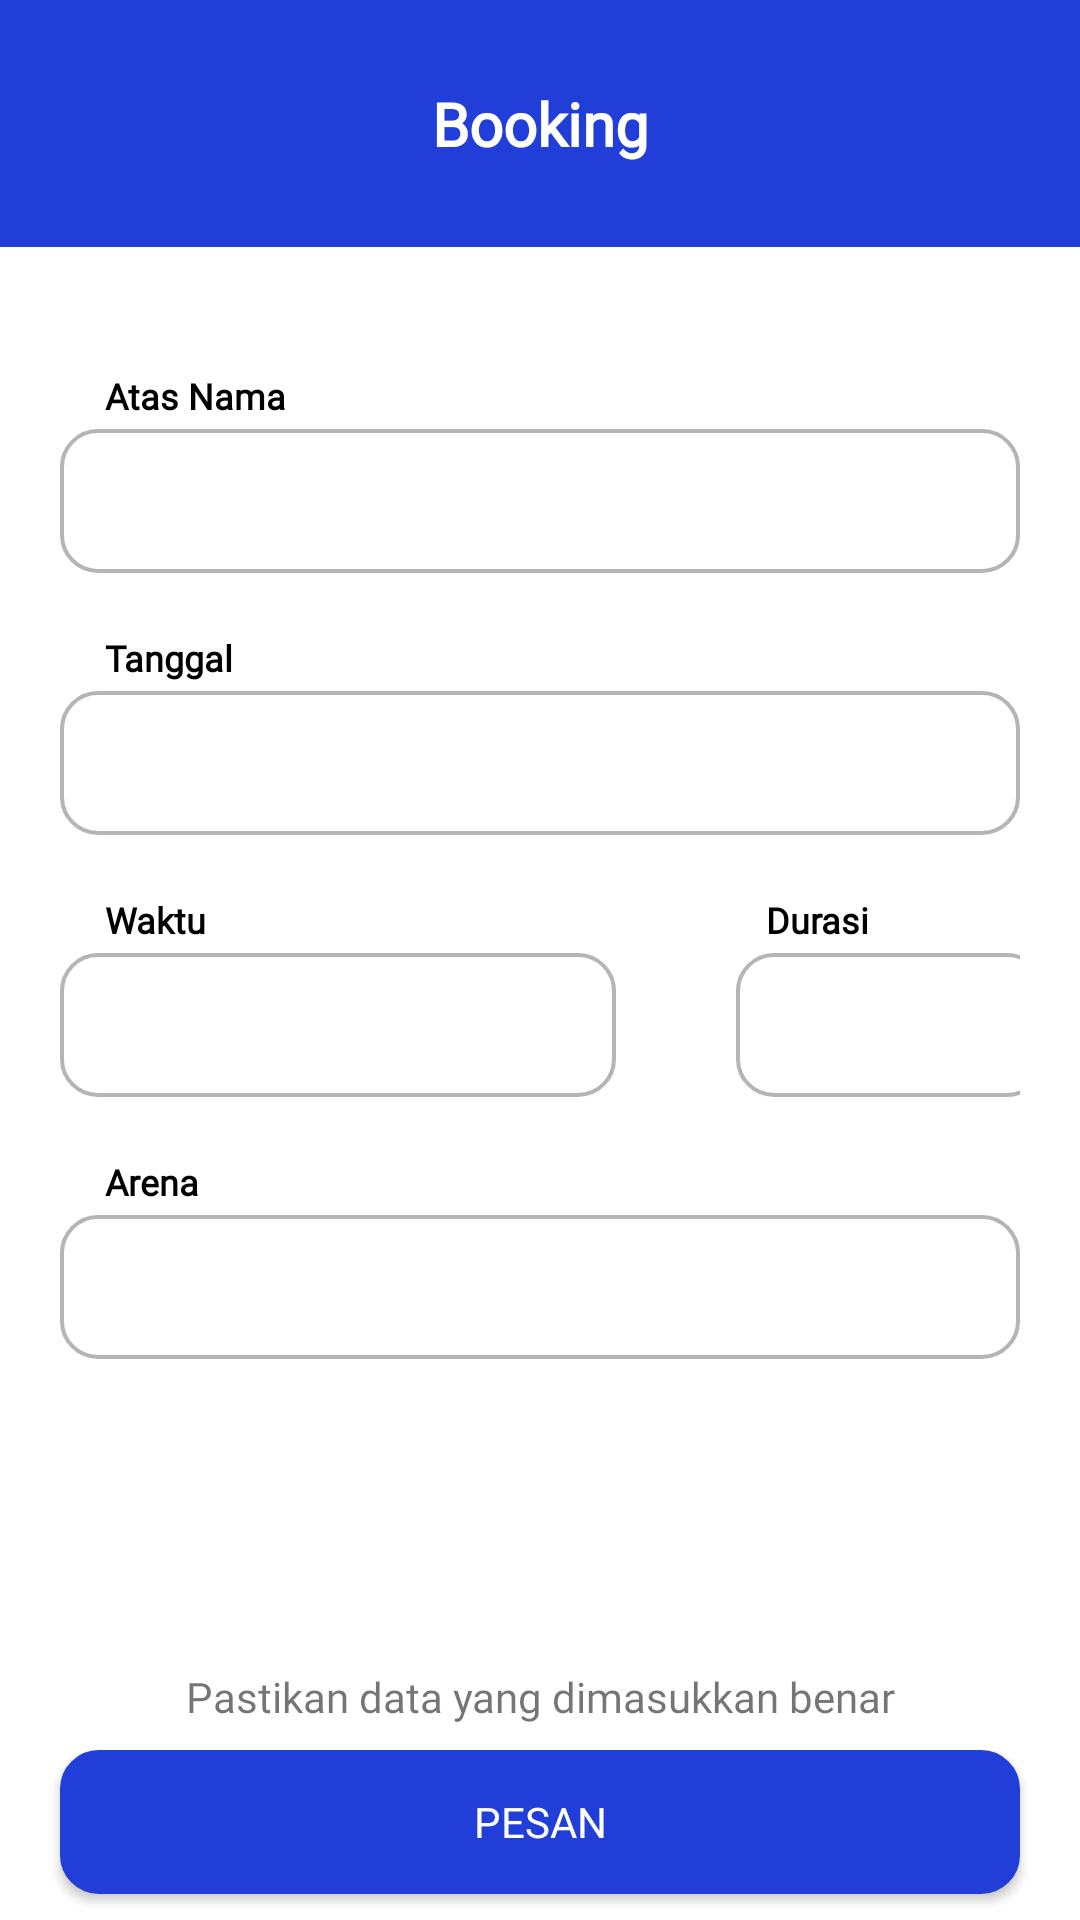

Produce the Android XML layout that renders to this screen, including the resource entries it uses.
<!-- AndroidManifest.xml: application theme Theme.ReservationApp -->
<!-- res/layout/fragment_booking.xml -->
<?xml version="1.0" encoding="utf-8"?>
<LinearLayout xmlns:android="http://schemas.android.com/apk/res/android"
    xmlns:app="http://schemas.android.com/apk/res-auto"
    android:id="@+id/bookingFragment"
    android:layout_width="match_parent"
    android:layout_height="match_parent"
    android:background="@color/white"
    android:orientation="vertical">

    <LinearLayout
        android:layout_width="match_parent"
        android:layout_height="40pt"
        android:padding="20dp"
        android:paddingTop="20dp"
        android:orientation="horizontal"
        android:background="#223ED8"
        android:gravity="center_vertical">
        <ImageView
            android:layout_width="30dp"
            android:layout_height="30dp"
            android:src="@drawable/back"/>
        <TextView
            android:layout_width="match_parent"
            android:layout_height="wrap_content"
            android:text="Booking"
            android:textStyle="bold"
            android:fontFamily="@font/medium"
            android:layout_marginEnd="30dp"
            android:gravity="center"
            android:textSize="20dp"
            android:textColor="@color/white"/>
    </LinearLayout>
    <LinearLayout
        android:layout_width="match_parent"
        android:layout_height="wrap_content"
        android:orientation="vertical"
        android:paddingStart="20dp"
        android:layout_marginTop="20pt"
        android:paddingEnd="20dp">
        <TextView
            android:layout_width="wrap_content"
            android:layout_height="wrap_content"
            android:text="Atas Nama"
            android:fontFamily="@font/regular"
            android:textStyle="bold"
            android:paddingStart="15dp"
            android:textColor="@color/black"
            android:textSize="12dp" />
        <EditText
            android:id="@+id/atasNamaInput"
            android:layout_marginTop="3dp"
            android:layout_width="match_parent"
            android:layout_height="48dp"
            android:paddingStart="30px"
            android:background="@drawable/bg_setting"/>
        </LinearLayout>
    <LinearLayout
        android:layout_width="match_parent"
        android:layout_height="wrap_content"
        android:orientation="vertical"
        android:paddingStart="20dp"
        android:layout_marginTop="20dp"
        android:paddingEnd="20dp">
        <TextView
            android:layout_width="wrap_content"
            android:layout_height="wrap_content"
            android:text="Tanggal"
            android:paddingStart="15dp"
            android:textStyle="bold"
            android:textColor="@color/black"
            android:textSize="12dp"
            android:fontFamily="@font/regular"/>
        <EditText
            android:id="@+id/tanggalInput"
            android:layout_marginTop="3dp"
            android:layout_width="match_parent"
            android:layout_height="48dp"
            android:paddingStart="30px"
            android:focusable="false"
            android:clickable="true"
            android:background="@drawable/bg_setting"/>
    </LinearLayout>
    <LinearLayout
        android:layout_width="wrap_content"
        android:layout_height="wrap_content"
        android:orientation="horizontal">
        <LinearLayout
            android:layout_width="match_parent"
            android:layout_height="wrap_content"
            android:orientation="vertical"
            android:paddingStart="20dp"
            android:layout_marginTop="20dp"
            android:paddingEnd="20dp">
            <TextView
                android:layout_width="wrap_content"
                android:layout_height="wrap_content"
                android:text="Waktu"
                android:textStyle="bold"
                android:paddingStart="15dp"
                android:fontFamily="@font/regular"
                android:textColor="@color/black"
                android:textSize="12dp" />
            <EditText
                android:id="@+id/waktuInput"
                android:layout_marginTop="3dp"
                android:layout_width="90pt"
                android:paddingStart="30px"
                android:layout_height="48dp"
                android:focusable="false"
                android:clickable="true"
                android:background="@drawable/bg_setting"/>
        </LinearLayout>
        <LinearLayout
            android:layout_width="match_parent"
            android:layout_height="wrap_content"
            android:orientation="vertical"
            android:paddingStart="20dp"
            android:layout_marginTop="20dp"
            android:paddingEnd="20dp">
            <TextView
                android:layout_width="wrap_content"
                android:layout_height="wrap_content"
                android:text="Durasi"
                android:paddingStart="10dp"
                android:textStyle="bold"
                android:textColor="@color/black"
                android:textSize="12dp"
                android:fontFamily="@font/regular"/>
            <EditText
                android:id="@+id/durasiInput"
                android:layout_marginTop="3dp"
                android:layout_width="50pt"
                android:layout_height="48dp"
                android:paddingStart="30px"
                android:focusable="false"
                android:background="@drawable/bg_setting"/>
        </LinearLayout>
    </LinearLayout>
    <LinearLayout
        android:layout_width="match_parent"
        android:layout_height="wrap_content"
        android:orientation="vertical"
        android:paddingStart="20dp"
        android:layout_marginTop="20dp"
        android:paddingEnd="20dp">
        <TextView
            android:paddingStart="15dp"
            android:layout_width="wrap_content"
            android:layout_height="wrap_content"
            android:text="Arena"
            android:textStyle="bold"
            android:textColor="@color/black"
            android:textSize="12dp"
            android:fontFamily="@font/regular"/>
        <EditText
            android:id="@+id/arenaInput"
            android:layout_marginTop="3dp"
            android:layout_width="match_parent"
            android:layout_height="48dp"
            android:paddingStart="30px"
            android:focusable="false"
            android:background="@drawable/bg_setting"/>
    </LinearLayout>
    <TextView
        android:layout_width="match_parent"
        android:layout_height="wrap_content"
        android:text="Pastikan data yang dimasukkan benar"
        android:layout_marginTop="50pt"
        android:gravity="center"
        android:fontFamily="@font/regular" />
    <Button
        android:id="@+id/bookingButton"
        android:layout_width="match_parent"
        android:layout_height="wrap_content"
        android:text="Pesan"
        android:fontFamily="@font/medium"
        android:textColor="@color/white"
        android:layout_marginStart="20dp"
        android:layout_marginEnd="20dp"
        android:background="@drawable/bg_button"
        android:layout_marginTop="4pt"/>
</LinearLayout>
<!-- resources referenced by this layout -->
<resources>
  <!-- drawable bg_button (drawable) -->
  <?xml version="1.0" encoding="utf-8"?>
  <shape xmlns:android="http://schemas.android.com/apk/res/android"
      android:shape="rectangle">
      <solid android:color="#223ED8"/>
      <stroke android:color="#223ED8" android:width="6px"/>
      <corners android:radius="12dp" />
  
  </shape>
  <!-- drawable bg_setting (drawable) -->
  <?xml version="1.0" encoding="utf-8"?>
  <shape xmlns:android="http://schemas.android.com/apk/res/android"
      android:shape="rectangle">
      <solid android:color="@color/white"/>
      <stroke android:color="#B5B5B5" android:width="4px"/>
      <corners android:radius="12dp" />
  
  </shape>
  <style name="Theme.ReservationApp" parent="Base.Theme.ReservationApp" />
  <style name="Base.Theme.ReservationApp" parent="Theme.AppCompat.Light.NoActionBar">
          
          
      </style>
  <!-- not gathered from this repository: default colours our renderer supplied (Android Studio template values) -->
  <color name="black">#FF000000</color>
  <color name="white">#FFFFFFFF</color>
</resources>
